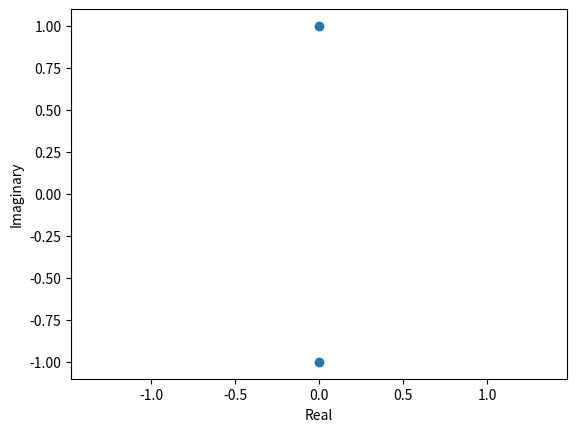

Reproduce this figure in Python.
import numpy as np
from matplotlib import pyplot as plt

help(np.roots)

coeff = [1, 0, 1]

Solutions = np.roots([1,0,1])

plt.scatter(Solutions.real, Solutions.imag)
plt.ylabel('Imaginary')
plt.xlabel('Real')
plt.axis('equal')
plt.show()





